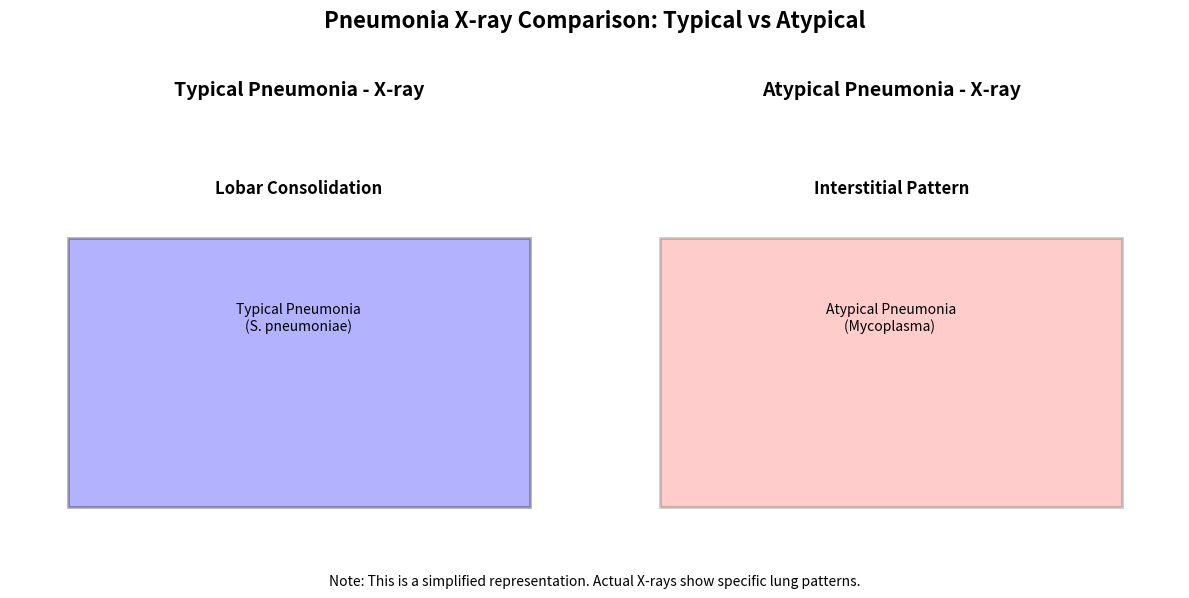

Recreate this plot in Python.
import matplotlib.pyplot as plt
from matplotlib.patches import Rectangle

fig, axes = plt.subplots(1, 2, figsize=(12, 6))

# Typical Pneumonia (Lobar consolidation)
axes[0].add_patch(Rectangle((0.1, 0.1), 0.8, 0.6, facecolor='blue', alpha=0.3,
                           linewidth=2, edgecolor='black'))
axes[0].text(0.5, 0.8, 'Lobar Consolidation', ha='center', fontsize=12, weight='bold')
axes[0].text(0.5, 0.5, 'Typical Pneumonia\n(S. pneumoniae)', ha='center',
            fontsize=10, wrap=True)
axes[0].set_title('Typical Pneumonia - X-ray', fontsize=14, weight='bold')
axes[0].axis('off')
axes[0].set_xlim(0, 1)
axes[0].set_ylim(0, 1)

# Atypical Pneumonia (Interstitial pattern)
axes[1].add_patch(Rectangle((0.1, 0.1), 0.8, 0.6, facecolor='red', alpha=0.2,
                           linewidth=2, edgecolor='black'))
axes[1].text(0.5, 0.8, 'Interstitial Pattern', ha='center', fontsize=12, weight='bold')
axes[1].text(0.5, 0.5, 'Atypical Pneumonia\n(Mycoplasma) ', ha='center',
            fontsize=10, wrap=True)
axes[1].set_title('Atypical Pneumonia - X-ray', fontsize=14, weight='bold')
axes[1].axis('off')
axes[1].set_xlim(0, 1)
axes[1].set_ylim(0, 1)

# Overall title
fig.suptitle('Pneumonia X-ray Comparison: Typical vs Atypical', fontsize=16, weight='bold')

# Note
fig.text(0.5, 0.02, 'Note: This is a simplified representation. '
       'Actual X-rays show specific lung patterns.', ha='center', fontsize=10,
       style='italic')

plt.tight_layout(rect=[0, 0.05, 1, 0.95])
plt.savefig('pneumonia_xray_comparison.png', dpi=300, bbox_inches='tight')
plt.close()

print('X-ray comparison generated: pneumonia_xray_comparison.png')
